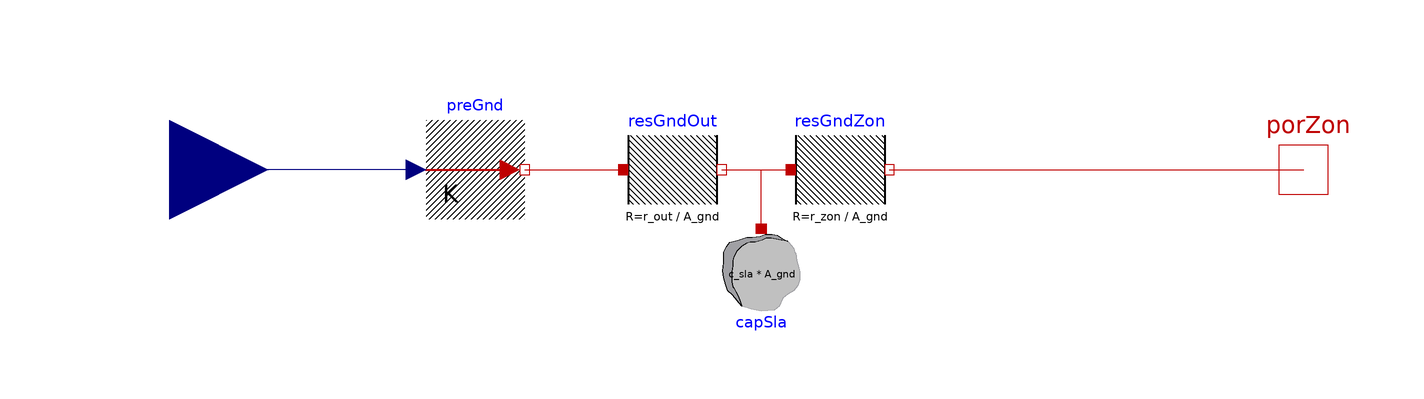

The component connection diagram of the Modelica model below, drawn from its own Placement and Line annotations.

model modGnd
      parameter Modelica.SIunits.Area A_gnd = 1;
      parameter Units.HeatResistanceCoefficient r_out=0.3
        annotation (Fixed=false);
      parameter Units.HeatResistanceCoefficient r_zon=0.3
        annotation (Fixed=false);
      parameter Units.HeatCapacityCoefficient c_sla=200000
        annotation (Fixed=false);
      Modelica.Thermal.HeatTransfer.Components.HeatCapacitor capSla(C = c_sla*A_gnd)
        annotation (Placement(transformation(extent={{-10,-12},{10,-32}})));
      Modelica.Blocks.Interfaces.RealInput weaGnd
        annotation (Placement(transformation(extent={{-140,-20},{-100,20}}),
          iconTransformation(extent={{-140,-20},{-100,20}})));
      Modelica.Thermal.HeatTransfer.Sources.PrescribedTemperature preGnd
        annotation (Placement(transformation(extent={{-68,-10},{-48,10}})));
      Modelica.Thermal.HeatTransfer.Components.ThermalResistor resGndOut(R = r_out/A_gnd)
        annotation (Placement(transformation(extent={{-28,-10},{-8,10}})));
      Modelica.Thermal.HeatTransfer.Components.ThermalResistor resGndZon(R = r_zon/A_gnd)
        annotation (Placement(transformation(extent={{6,-10},{26,10}})));
      Modelica.Thermal.HeatTransfer.Interfaces.HeatPort_b porZon
        annotation (Placement(transformation(extent={{100,-10},{120,10}}),
            iconTransformation(extent={{100,-10},{120,10}})));
    equation
      connect(preGnd.T, weaGnd)
        annotation (Line(points={{-70,0},{-70,0},{-120,0}},    color={0,0,127}));
      connect(preGnd.port, resGndOut.port_a)
        annotation (Line(points={{-48,0},{-48,0},{-28,0}},    color={191,0,0}));
      connect(resGndOut.port_b, resGndZon.port_a)
        annotation (Line(points={{-8,0},{6,0}},   color={191,0,0}));
      connect(capSla.port, resGndZon.port_a)
        annotation (Line(points={{0,-12},{0,0},{6,0}},  color={191,0,0}));
      connect(resGndZon.port_b, porZon)
        annotation (Line(points={{26,0},{110,0},{110,0}},  color={191,0,0}));
      annotation (Icon(coordinateSystem(preserveAspectRatio=false), graphics={
            Rectangle(
              extent={{-100,100},{100,-100}},
              lineColor={0,0,0},
              fillColor={255,255,255},
              fillPattern=FillPattern.Solid),
            Text(
              extent={{-46,38},{40,-32}},
              lineColor={0,0,0},
              textStyle={TextStyle.Bold},
              textString="modGnd"),
            Rectangle(extent={{-100,100},{100,-100}}, lineColor={0,0,0})}),
                                                                     Diagram(
          coordinateSystem(preserveAspectRatio=false)));
    end modGnd;